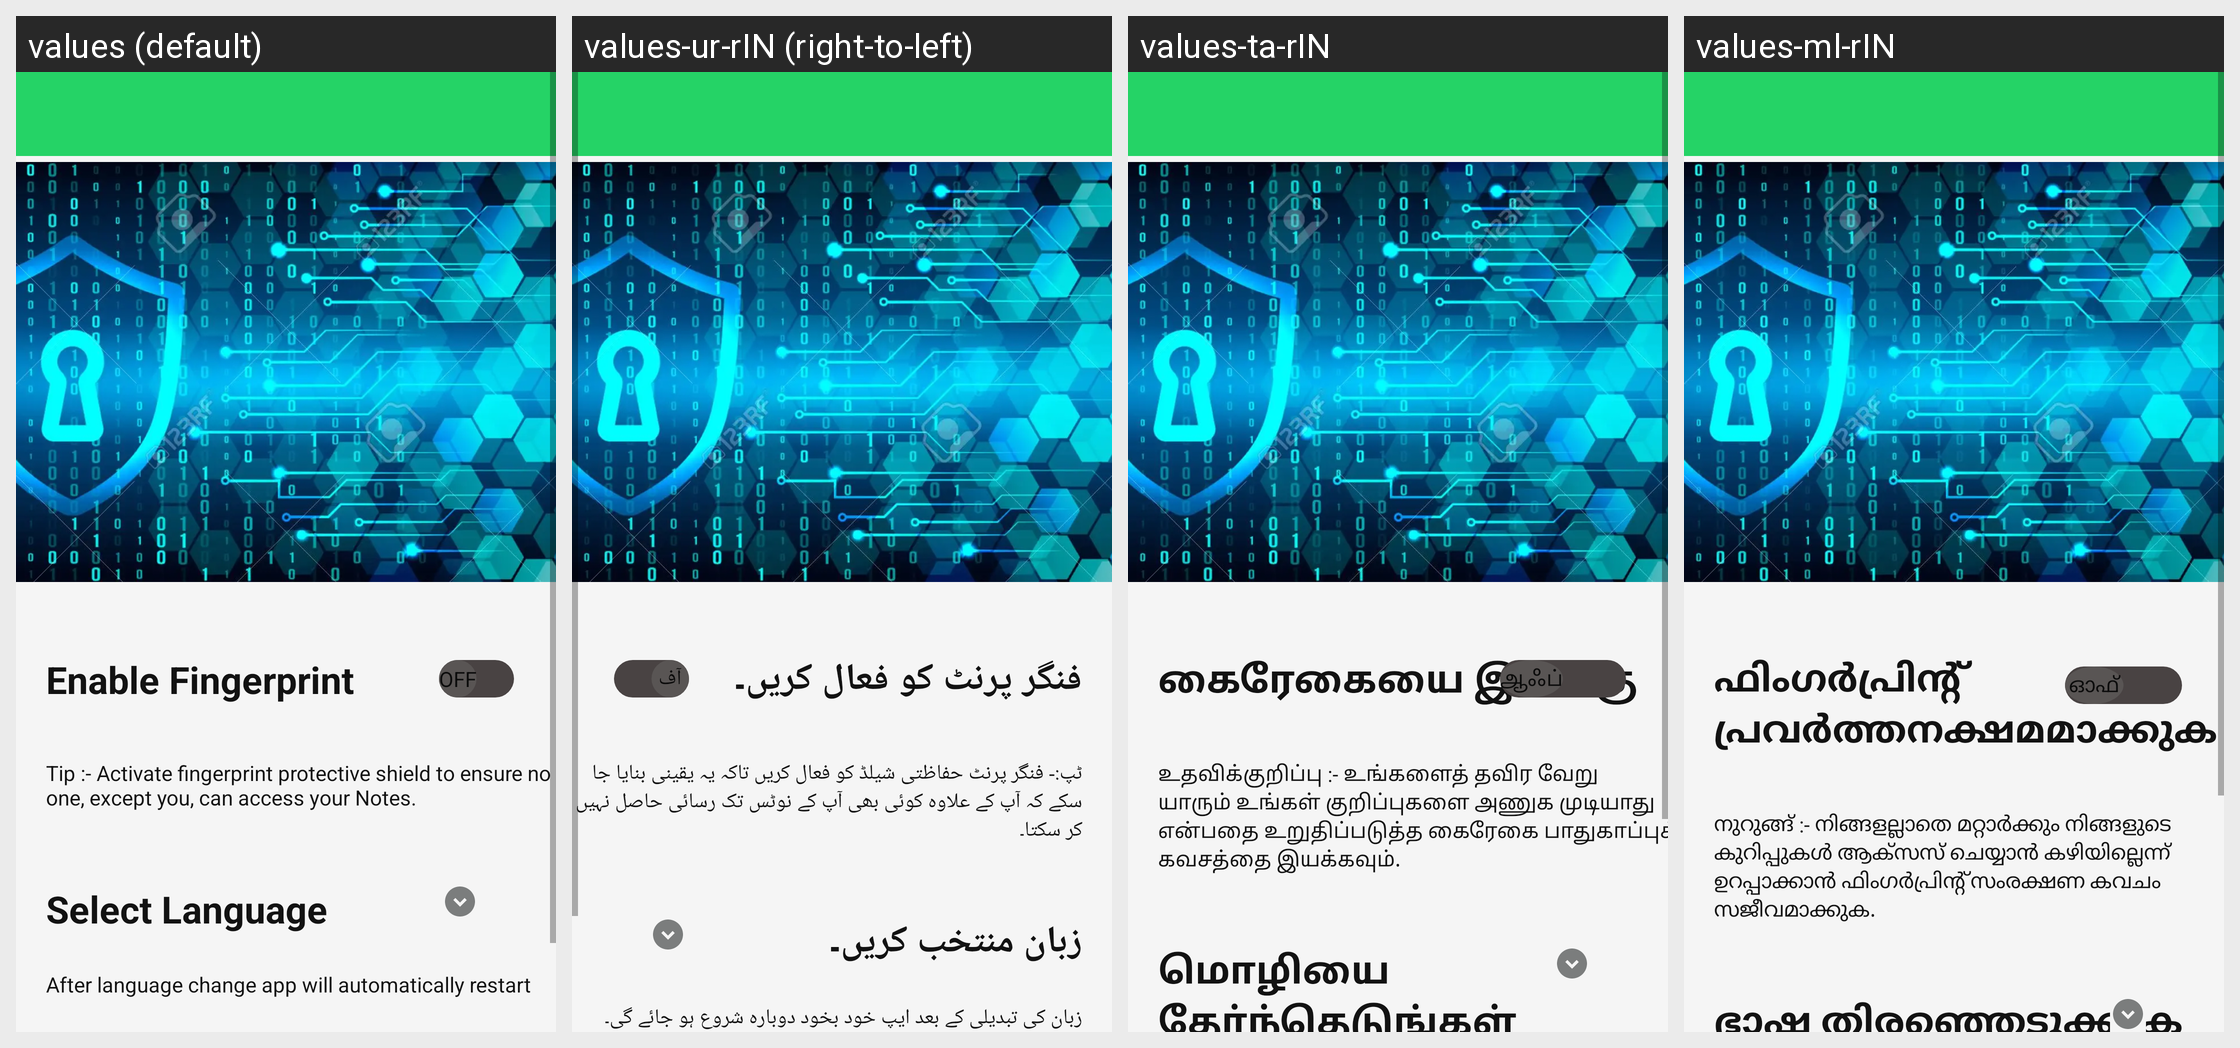

The Android screen above is rendered under several locales of the same app. Produce the string resources it draws, with the default and per-locale values.
Android screen res/layout/activity_setting.xml rendered under 4 locales, left to right: values (default), values-ur-rIN (right-to-left), values-ta-rIN, values-ml-rIN. Device: Nexus 5 (rendered at 1080×1920; each locale shown at half size, 540×960, under a caption strip naming it); theme Theme.NoteTaking.
Other locales in the repository, not shown: values-as-rIN, values-bn-rIN, values-hi-rIN, values-ja-rJP, values-mr-rIN, values-pa-rIN, values-ru, values-te-rIN, values-tr-rTR.
Strings drawn on this screen, with the default value and each locale's value (text and hints the layout hard-codes, and strings that could not be matched under every locale, appear in the picture but are not listed):

enable_fingerprint
  values: Enable Fingerprint
  values-ur-rIN: فنگر پرنٹ کو فعال کریں۔
  values-ta-rIN: கைரேகையை இயக்கு
  values-ml-rIN: ഫിംഗർപ്രിന്റ് പ്രവർത്തനക്ഷമമാക്കുക

change_language
  values: Select Language
  values-ur-rIN: زبان منتخب کریں۔
  values-ta-rIN: மொழியை தேர்ந்தெடுங்கள்
  values-ml-rIN: ഭാഷ തിരഞ്ഞെടുക്കുക

tip_keep_your_fingerprint_protective_shield_onn_to_protect_your_notes
  values: Tip :- Activate fingerprint protective shield to ensure no one, except you, can access your Notes.
  values-ur-rIN: ٹپ:- فنگر پرنٹ حفاظتی شیلڈ کو فعال کریں تاکہ یہ یقینی بنایا جا سکے کہ آپ کے علاوہ کوئی بھی آپ کے نوٹس تک رسائی حاصل نہیں کر سکتا۔
  values-ta-rIN: உதவிக்குறிப்பு :- உங்களைத் தவிர வேறு யாரும் உங்கள் குறிப்புகளை அணுக முடியாது என்பதை உறுதிப்படுத்த கைரேகை பாதுகாப்புக் கவசத்தை இயக்கவும்.
  values-ml-rIN: നുറുങ്ങ് :- നിങ്ങളല്ലാതെ മറ്റാർക്കും നിങ്ങളുടെ കുറിപ്പുകൾ ആക്‌സസ് ചെയ്യാൻ കഴിയില്ലെന്ന് ഉറപ്പാക്കാൻ ഫിംഗർപ്രിന്റ് സംരക്ഷണ കവചം സജീവമാക്കുക.
